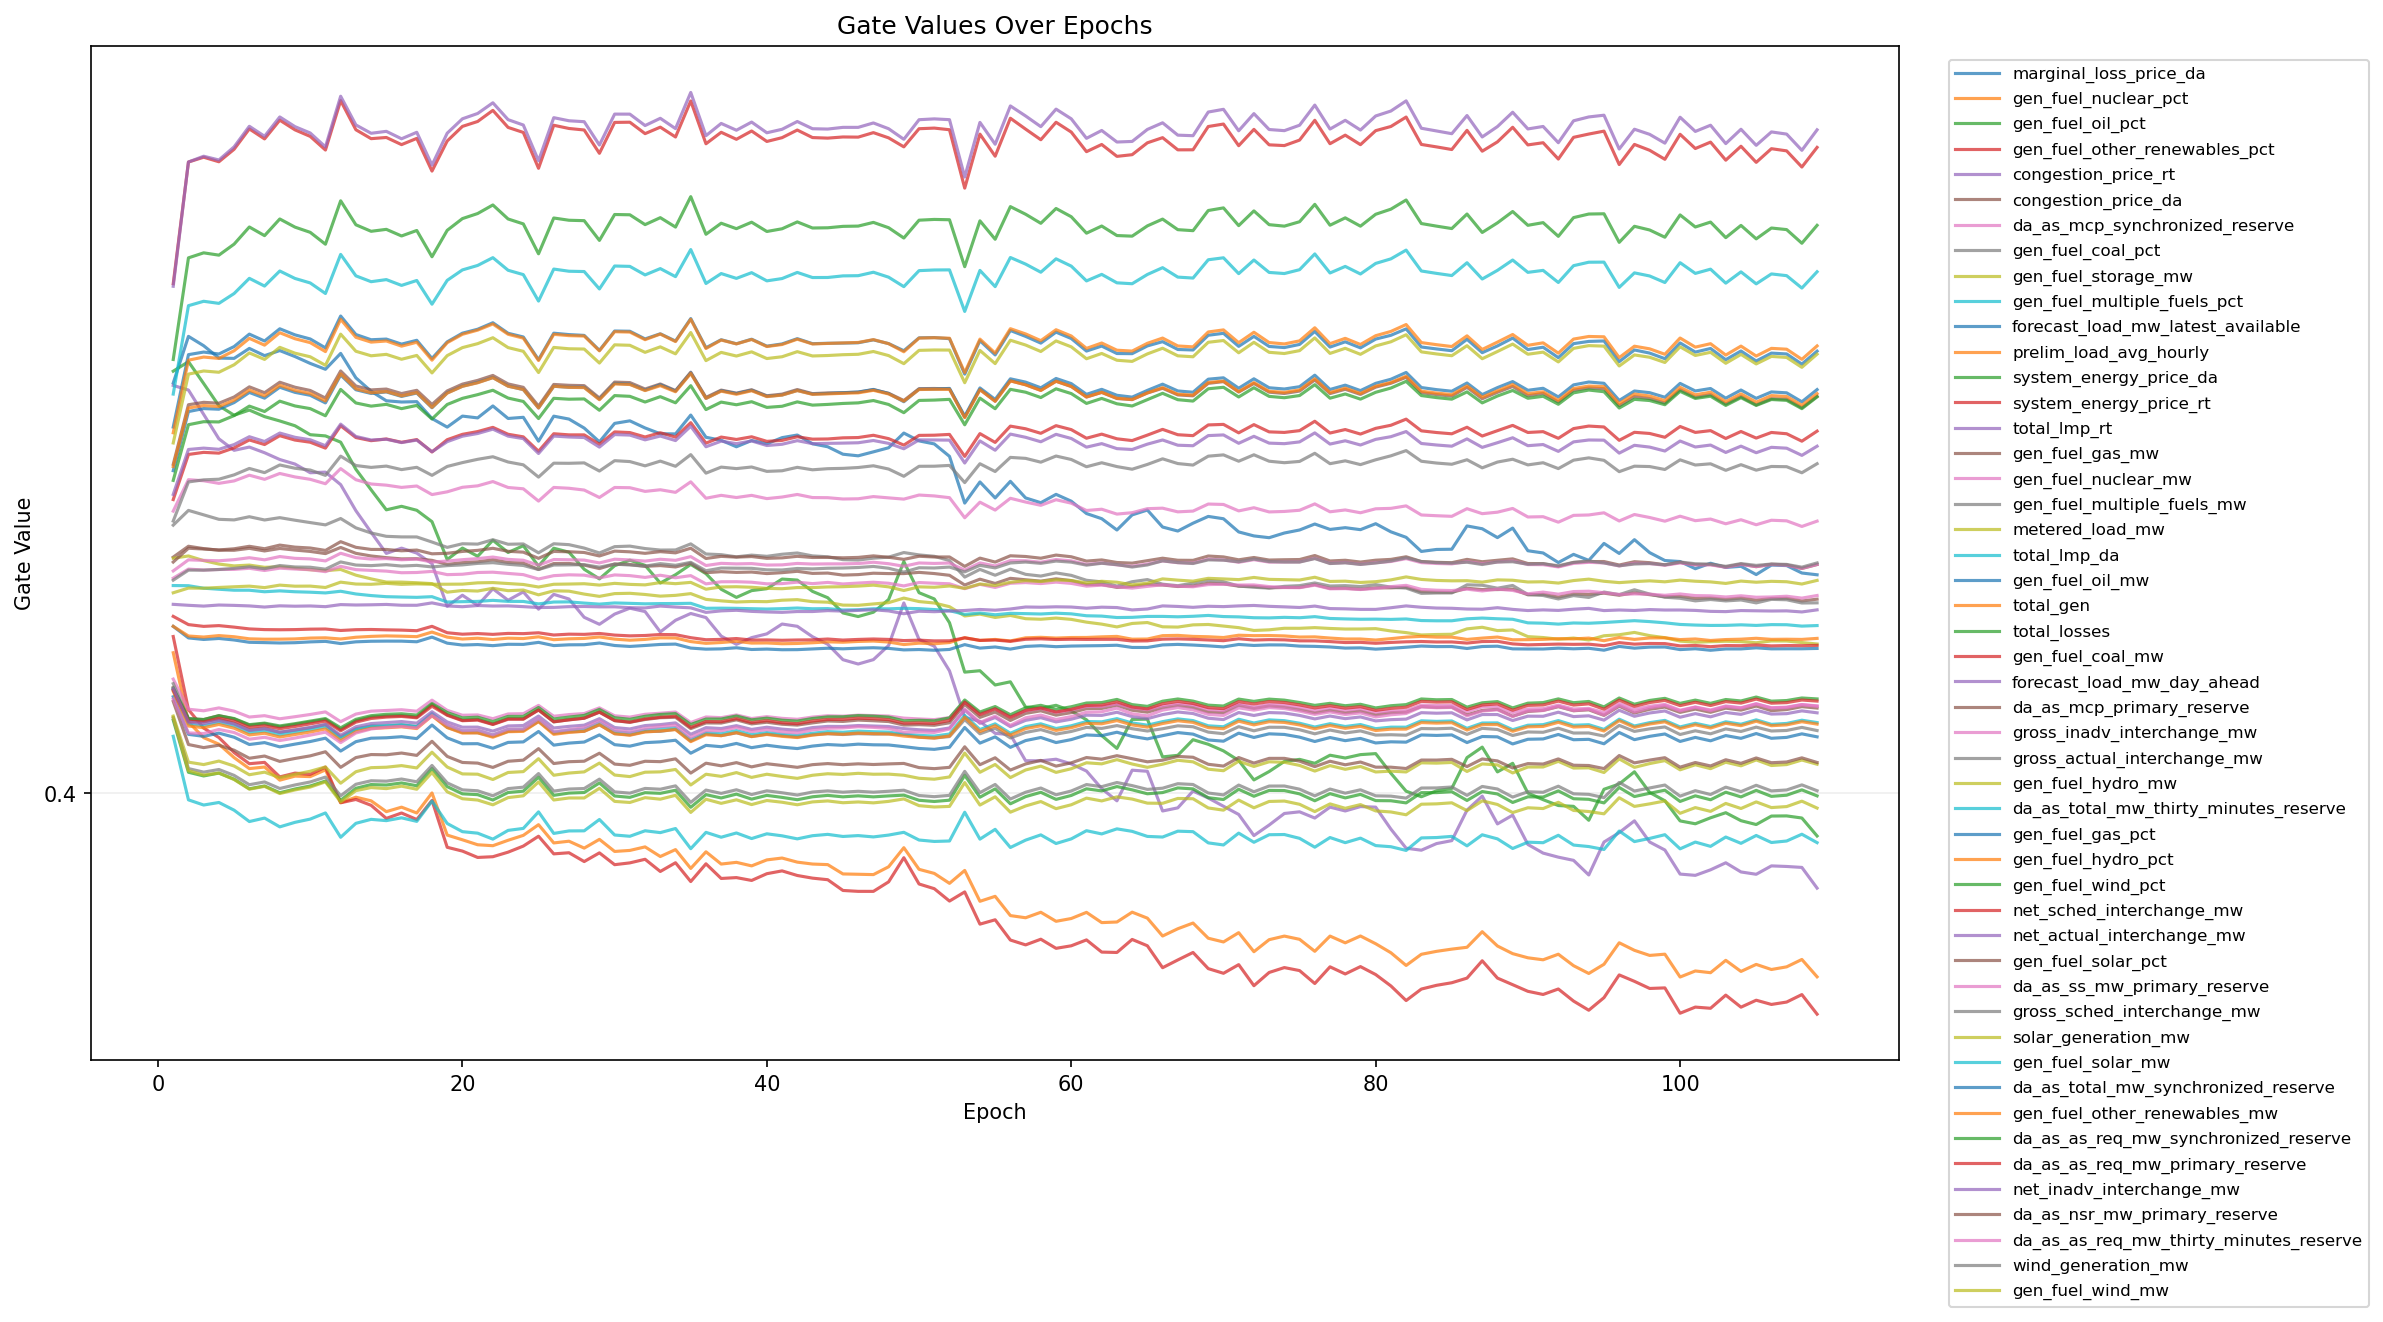

The data file committed next to this chart (first rows):
epoch, feature_index, feature, gate
1, 1, marginal_loss_price_da, 0.5992
1, 2, gen_fuel_nuclear_pct, 0.4683
1, 3, gen_fuel_oil_pct, 0.605
1, 4, gen_fuel_other_renewables_pct, 0.4762
1, 5, congestion_price_rt, 0.5981
1, 6, congestion_price_da, 0.5147
1, 7, da_as_mcp_synchronized_reserve, 0.5371
1, 8, gen_fuel_coal_pct, 0.5302
1, 9, gen_fuel_storage_mw, 0.5142
1, 10, gen_fuel_multiple_fuels_pct, 0.5009
1, 11, forecast_load_mw_latest_available, 0.5779
1, 12, prelim_load_avg_hourly, 0.5751
1, 13, system_energy_price_da, 0.6107
1, 14, system_energy_price_rt, 0.6475
1, 15, total_lmp_rt, 0.6462
1, 16, gen_fuel_gas_mw, 0.5598
1, 17, gen_fuel_nuclear_mw, 0.5045
1, 18, gen_fuel_multiple_fuels_mw, 0.5322
1, 19, metered_load_mw, 0.5701
1, 20, total_lmp_da, 0.5939
1, 21, gen_fuel_oil_mw, 0.5567
1, 22, total_gen, 0.5587
1, 23, total_losses, 0.552
1, 24, gen_fuel_coal_mw, 0.5427
1, 25, forecast_load_mw_day_ahead, 0.5452
1, 26, da_as_mcp_primary_reserve, 0.5123
1, 27, gross_inadv_interchange_mw, 0.508
1, 28, gross_actual_interchange_mw, 0.5035
1, 29, gen_fuel_hydro_mw, 0.4974
1, 30, da_as_total_mw_thirty_minutes_reserve, 0.4277
1, 31, gen_fuel_gas_pct, 0.4811
1, 32, gen_fuel_hydro_pct, 0.4811
1, 33, gen_fuel_wind_pct, 0.4356
1, 34, net_sched_interchange_mw, 0.486
1, 35, net_actual_interchange_mw, 0.4918
1, 36, gen_fuel_solar_pct, 0.4515
1, 37, da_as_ss_mw_primary_reserve, 0.4555
1, 38, gross_sched_interchange_mw, 0.4533
1, 39, solar_generation_mw, 0.4376
1, 40, gen_fuel_solar_mw, 0.4503
1, 41, da_as_total_mw_synchronized_reserve, 0.4469
1, 42, gen_fuel_other_renewables_mw, 0.4496
1, 43, da_as_as_req_mw_synchronized_reserve, 0.4509
1, 44, da_as_as_req_mw_primary_reserve, 0.4502
1, 45, net_inadv_interchange_mw, 0.4509
1, 46, da_as_nsr_mw_primary_reserve, 0.4447
1, 47, da_as_as_req_mw_thirty_minutes_reserve, 0.4458
1, 48, wind_generation_mw, 0.4366
1, 49, gen_fuel_wind_mw, 0.4369
2, 1, marginal_loss_price_da, 0.6219
2, 2, gen_fuel_nuclear_pct, 0.4347
2, 3, gen_fuel_oil_pct, 0.6096
2, 4, gen_fuel_other_renewables_pct, 0.4407
2, 5, congestion_price_rt, 0.5959
2, 6, congestion_price_da, 0.52
2, 7, da_as_mcp_synchronized_reserve, 0.5523
2, 8, gen_fuel_coal_pct, 0.5374
2, 9, gen_fuel_storage_mw, 0.5153
2, 10, gen_fuel_multiple_fuels_pct, 0.5008
2, 11, forecast_load_mw_latest_available, 0.613
... 5,281 more rows
